Run: headless pygame with SDL's dummy video driver; simulated clock (each Clock.tick advances the game by its frame time, no real sleeping); random seed 0; keys injected as events and as key.get_pressed() state; mouse plan: one left click at the window centre at the start of phase 2, then a move to the lower-right quarter at the start of phase 3.
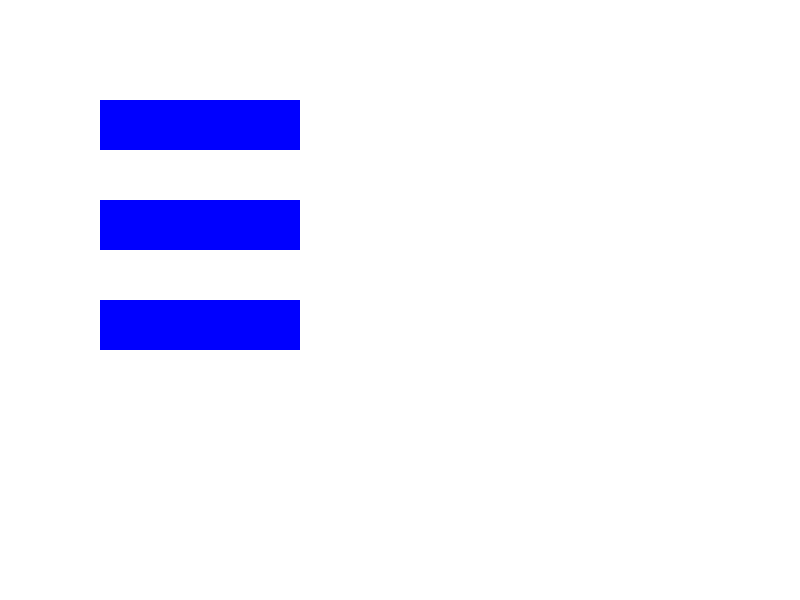
Frame 1 of 4 · flips 1–60 · no input
Frame 2 of 4 · flips 61–180 · clicked the window centre · tapped SPACE, RETURN · held RIGHT (→), D · screen unchanged from frame 1, image omitted
Frame 3 of 4 · flips 181–300 · moved the mouse to the lower-right quarter · held DOWN (↓), S · screen unchanged from frame 2, image omitted
Frame 4 of 4 · flips 301–420 · held LEFT (←), A, UP (↑), W · screen unchanged from frame 3, image omitted

The pygame program that drew these frames:

import pygame
import sys

# Inicializace Pygame
pygame.init()

# Nastavení rozměrů okna
size = (800, 600)
screen = pygame.display.set_mode(size)
pygame.display.set_caption("Více tlačítek v Pygame")

# Barvy
background_color = (255, 255, 255)  # Bílá
button_color = (0, 0, 255)  # Modrá

class Button:
    def __init__(self, x, y, width, height):
        self.rect = pygame.Rect(x, y, width, height)
    
    def draw(self, screen):
        pygame.draw.rect(screen, button_color, self.rect)
    
    def is_clicked(self, event):
        if event.type == pygame.MOUSEBUTTONDOWN:
            if self.rect.collidepoint(event.pos):
                return True
        return False

# Vytvoření tlačítek
buttons = [
    Button(100, 100, 200, 50),
    Button(100, 200, 200, 50),
    Button(100, 300, 200, 50),
]

# Hlavní smyčka hry
while True:
    for event in pygame.event.get():
        if event.type == pygame.QUIT:
            pygame.quit()
            sys.exit()
        for button in buttons:
            if button.is_clicked(event):
                print(f"Tlačítko {buttons.index(button) + 1} bylo kliknuto")

    # Vyplnění pozadí
    screen.fill(background_color)
    
    # Vykreslení tlačítek
    for button in buttons:
        button.draw(screen)
    
    # Aktualizace okna
    pygame.display.flip()
